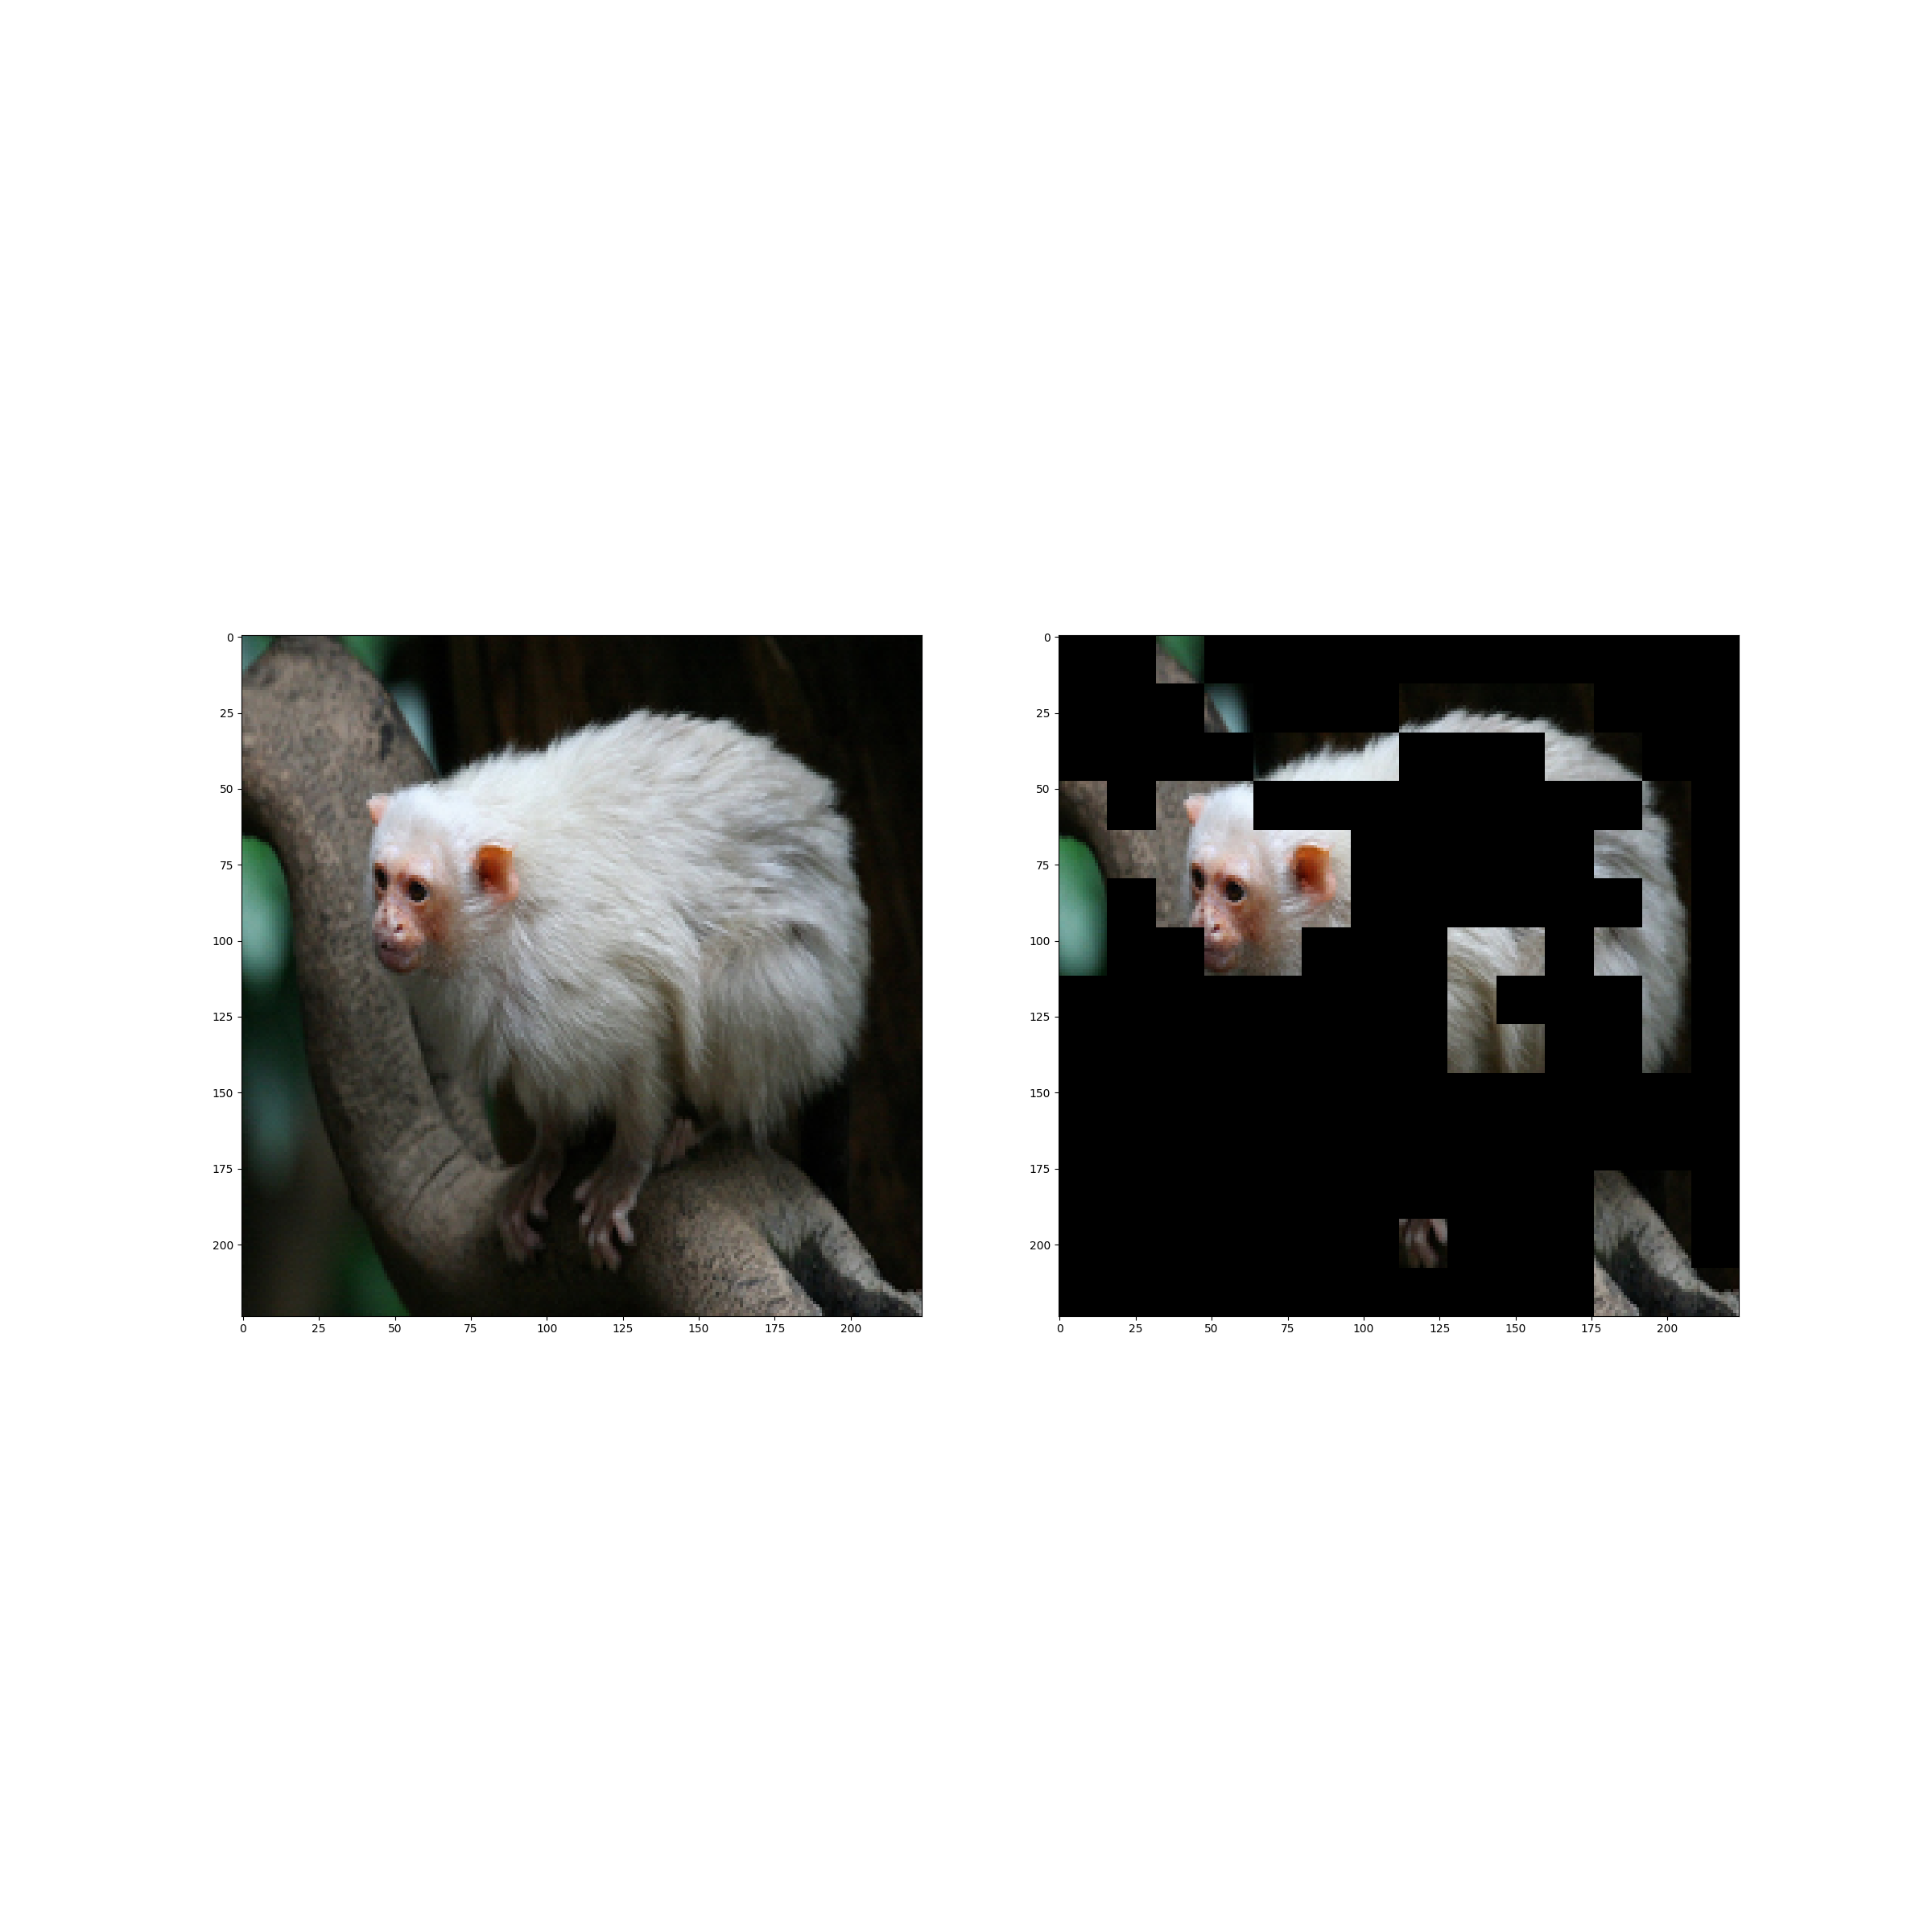

Python code for this plot:
import torch
from PIL import Image
import numpy as np
import skdim
import einops
from torchvision import transforms
import matplotlib.pyplot as plt


def patchify(imgs):
    """
    imgs: (N, 3, H, W)
    x: (N, L, patch_size**2 *3)
    """
    p = 14  # patch_embed.patch_size[0]
    assert imgs.shape[2] == imgs.shape[3] and imgs.shape[2] % p == 0

    h = w = imgs.shape[2] // p
    x = imgs.reshape(shape=(imgs.shape[0], 3, h, p, w, p))
    x = torch.einsum('nchpwq->nhwpqc', x)
    x = x.reshape(shape=(imgs.shape[0], h * w, p**2 * 3))

    return x


def unpatchify(x):
    """
    x: (N, L, patch_size**2 *3)
    imgs: (N, 3, H, W)
    """
    p = 14  # patch_embed.patch_size[0]
    h = w = int(x.shape[1]**.5)
    assert h * w == x.shape[1]

    x = x.reshape(shape=(x.shape[0], h, w, p, p, 3))
    x = torch.einsum('nhwpqc->nchpwq', x)
    imgs = x.reshape(shape=(x.shape[0], 3, h * p, h * p))
    return imgs


IMG1 = "/home/pdluser/dataset/imagenet-mini/ILSVRC2012/train/n02490219/n02490219_4355.JPEG"
IMG2 = "/home/pdluser/dataset/imagenet-mini/ILSVRC2012/train/n02490219/n02490219_3143.JPEG"

img1 = Image.open(IMG1)
img2=  Image.open(IMG2)

img1 = img1.resize((224, 224))
img2 = img2.resize((224, 224))

T = transforms.ToTensor()

t_img1 = T(img1)
t_img2 = T(img2)

t_img = torch.cat([t_img1.unsqueeze(0),t_img2.unsqueeze(0)], dim=0)

print(t_img.shape)

print("before patchify: ",t_img.shape)

t_img = einops.rearrange(
    t_img, 'b c (k1 h) (k2 w) -> b (k1 k2) (c h w)', k1=14, k2=14)

print("after patchify: ", t_img.shape) # 1 256 588 

ranks = torch.var(t_img, dim=2)

print("var calculation shape: ", ranks.shape)

ids = torch.argsort(ranks, dim=1, descending=True)
ids_restore = torch.argsort(ids, dim=1, descending=False)

# 保留30个patch 不进行mask
ids_keep = ids[:, :25]

# t_img: b,l,d
# x_masked = torch.gather(
#     t_img, dim=1, index=ids_keep.unsqueeze(-1).repeat(1, 1, 768))

# print(x_masked.shape)

mask = torch.ones([1, 196])

mask[:, :49] = 0

mask = torch.gather(mask, dim=1, index=ids_restore)

mask = mask.unsqueeze(-1).repeat(1, 1, 768)

print("after repeat: ", mask.shape )

t_img = t_img *(1 - mask)

print("mask shape: ", mask.shape)

plt.rcParams['figure.figsize'] = [24, 24]

# (t_img, 'b c (k1 h) (k2 w) -> b (k1 k2) (c h w)', k1=14, k2=14)

T2 = transforms.ToPILImage()

s_img = einops.rearrange(t_img, 'b (k1 k2) (c h w) -> b c (k1 h) (k2 w)', k1=14, k2=14, c=3, h=16, w=16).squeeze(0)

s_img = T2(s_img)

print(s_img.size)


# plt.imshow(s_img)

plt.subplot(1,2,1)
plt.imshow(T2(tmp_img.squeeze(0)))

plt.subplot(1, 2, 2)
plt.imshow(s_img)

plt.savefig("id_test.png")


# print(ids)
# print(ids_keep)

# id = skdim.id.ESS().fit_transform(X=t_img.reshape(196,-1).numpy())

# print(id)
